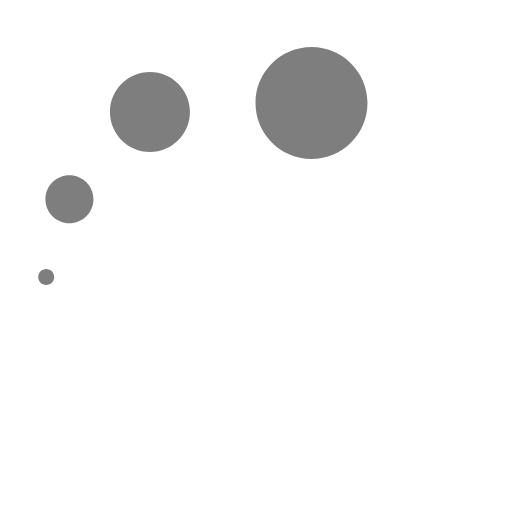
t = 0.00 s
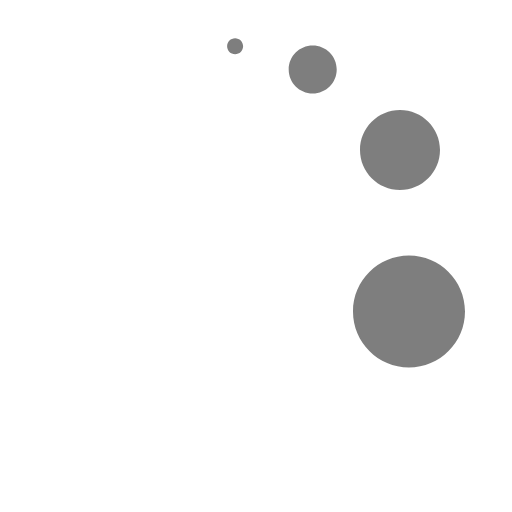
t = 0.38 s
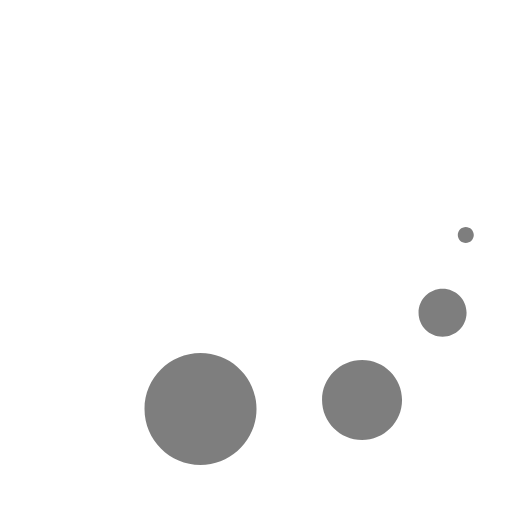
t = 0.75 s
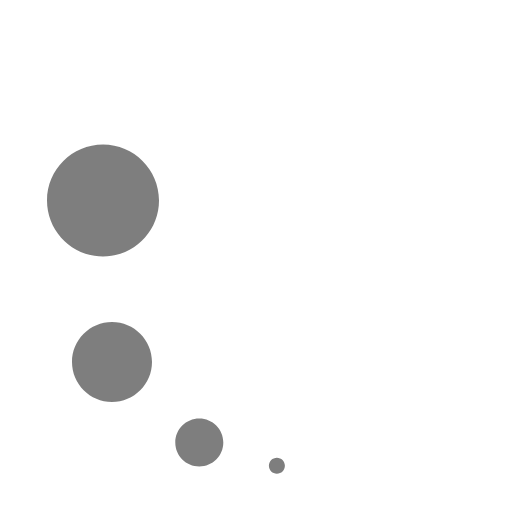
t = 1.13 s

The animated SVG that drew these frames (rendered in a browser with its animation timeline set to each time). Animation: 1 SMIL element (animateTransform=1); one cycle of 1.50 s, repeats indefinitely.

<?xml version="1.0" encoding="utf-8"?>
<!-- Generator: Adobe Illustrator 16.0.3, SVG Export Plug-In . SVG Version: 6.00 Build 0)  -->
<!DOCTYPE svg PUBLIC "-//W3C//DTD SVG 1.1//EN" "http://www.w3.org/Graphics/SVG/1.1/DTD/svg11.dtd">
<svg version="1.1" id="Layer_2" xmlns="http://www.w3.org/2000/svg" xmlns:xlink="http://www.w3.org/1999/xlink" x="0px" y="0px"
	 width="16px" height="16px" viewBox="0 0 16 16" enable-background="new 0 0 16 16" xml:space="preserve">
<g opacity="0.5">
	<animateTransform attributeType="xml"
	                  attributeName="transform"
	                  type="rotate"
	                  values="0 8 8; 360 8 8"
	                  dur="1.5s"
	                  repeatCount="indefinite"/>
	<g>
		<circle cx="9.734" cy="3.219" r="1.875"/>
		<path fill="#FFFFFF" d="M9.734,1.469c0.965,0,1.75,0.785,1.75,1.75s-0.785,1.75-1.75,1.75c-0.965,0-1.75-0.785-1.75-1.75
			S8.769,1.469,9.734,1.469 M9.734,1.219c-1.105,0-2,0.896-2,2s0.896,2,2,2c1.104,0,2-0.896,2-2S10.839,1.219,9.734,1.219
			L9.734,1.219z"/>
	</g>
	<g>
		<circle cx="4.686" cy="3.5" r="1.375"/>
		<path fill="#FFFFFF" d="M4.686,2.25c0.689,0,1.25,0.561,1.25,1.25s-0.561,1.25-1.25,1.25s-1.25-0.561-1.25-1.25
			S3.997,2.25,4.686,2.25 M4.686,2c-0.828,0-1.5,0.672-1.5,1.5S3.858,5,4.686,5c0.829,0,1.5-0.672,1.5-1.5S5.515,2,4.686,2L4.686,2z
			"/>
	</g>
	<g>
		<circle cx="2.17" cy="6.228" r="0.875"/>
		<path fill="#FFFFFF" d="M2.17,5.478c0.414,0,0.75,0.336,0.75,0.75s-0.336,0.75-0.75,0.75c-0.414,0-0.75-0.336-0.75-0.75
			S1.756,5.478,2.17,5.478 M2.17,5.228c-0.552,0-1,0.448-1,1s0.448,1,1,1s1-0.448,1-1S2.722,5.228,2.17,5.228L2.17,5.228z"/>
	</g>
	<g>
		<circle cx="1.444" cy="8.653" r="0.375"/>
		<path fill="#FFFFFF" d="M1.444,8.403c0.138,0,0.25,0.112,0.25,0.25s-0.112,0.25-0.25,0.25c-0.138,0-0.25-0.112-0.25-0.25
			S1.307,8.403,1.444,8.403 M1.444,8.153c-0.276,0-0.5,0.224-0.5,0.5s0.224,0.5,0.5,0.5s0.5-0.224,0.5-0.5S1.72,8.153,1.444,8.153
			L1.444,8.153z"/>
	</g>
</g>
</svg>
